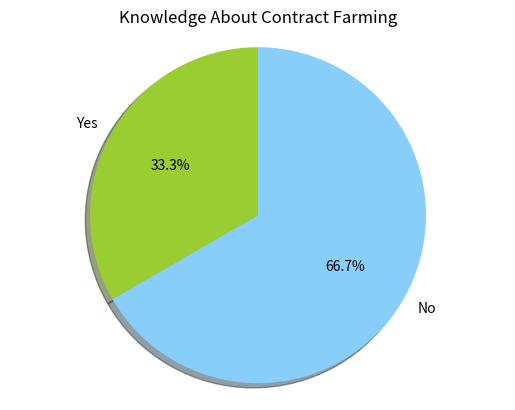

Reproduce this figure in Python.
import matplotlib.pyplot as plt


# The slices will be ordered and plotted counter-clockwise.
labels = 'Yes', 'No' 
sizes = [4,8]
#colors = ['yellowgreen', 'gold', 'lightskyblue', 'lightcoral']
#explode = (0, 0.1, 0, 0) # only "explode" the 2nd slice (i.e. 'Hogs')

colors = ['yellowgreen', 'lightskyblue']

plt.pie(sizes, labels=labels, colors=colors,
        autopct='%1.1f%%', shadow=True, startangle=90)
# Set aspect ratio to be equal so that pie is drawn as a circle.
plt.axis('equal')
plt.title("Knowledge About Contract Farming")
plt.show()